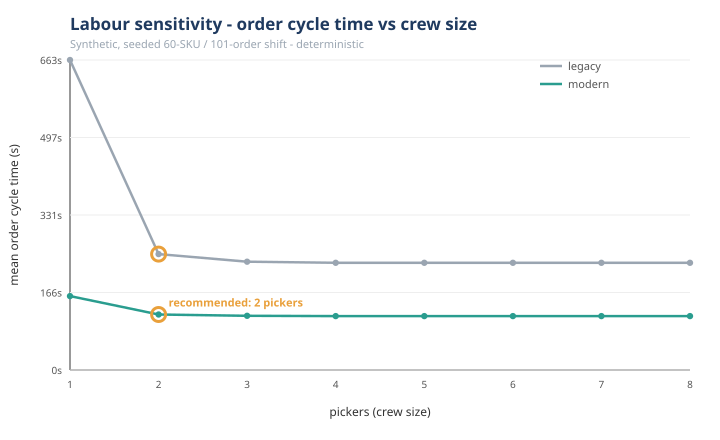

Values plotted in this chart, from the file beside it:
regime, n_pickers, orders_completed, mean_cycle_s, p95_cycle_s, makespan_s, sim_travel_m, utilization_pct, cycle_reduction_pct
legacy, 1, 101, 662.8, 1275, 28522, 20795, 81.14, 0.00
legacy, 2, 101, 247.7, 442.3, 28522, 20795, 40.57, 62.62
legacy, 3, 101, 231.6, 414.4, 28522, 20795, 27.05, 65.06
legacy, 4, 101, 229.1, 414.4, 28522, 20795, 20.29, 65.43
legacy, 5, 101, 229.1, 414.4, 28522, 20795, 16.23, 65.43
legacy, 6, 101, 229.1, 414.4, 28522, 20795, 13.52, 65.43
legacy, 7, 101, 229.1, 414.4, 28522, 20795, 11.59, 65.43
legacy, 8, 101, 229.1, 414.4, 28522, 20795, 10.14, 65.43
modern, 1, 101, 158, 338.5, 28331, 6815, 40.57, 0.00
modern, 2, 101, 118.7, 202.6, 28331, 6966, 20.51, 24.88
modern, 3, 101, 115.8, 201.6, 28331, 6991, 13.70, 26.73
modern, 4, 101, 115.2, 201.6, 28331, 6991, 10.27, 27.06
modern, 5, 101, 115.2, 201.6, 28331, 6991, 8.22, 27.06
modern, 6, 101, 115.2, 201.6, 28331, 6991, 6.85, 27.06
modern, 7, 101, 115.2, 201.6, 28331, 6991, 5.87, 27.06
modern, 8, 101, 115.2, 201.6, 28331, 6991, 5.14, 27.06
